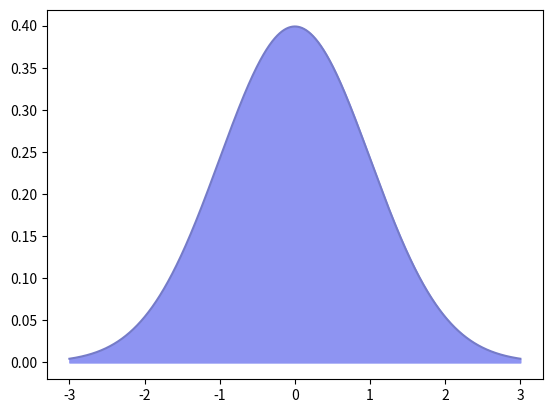

The script that saved this image:
import matplotlib.pyplot as plt
import numpy as np
my_dpi = 96
x = np.arange(-3,3,0.001)
y = 1/np.sqrt(2*np.pi)*np.exp(-x**2/2)
plt.plot(x,y, color = "#757bc8")
plt.fill_between(x,y, color = "#8e94f2")
plt.show()